Run: headless pygame with SDL's dummy video driver; simulated clock (each Clock.tick advances the game by its frame time, no real sleeping); random seed 0; keys injected as events and as key.get_pressed() state; mouse plan: one left click at the window centre at the start of phase 2, then a move to the lower-right quarter at the start of phase 3.
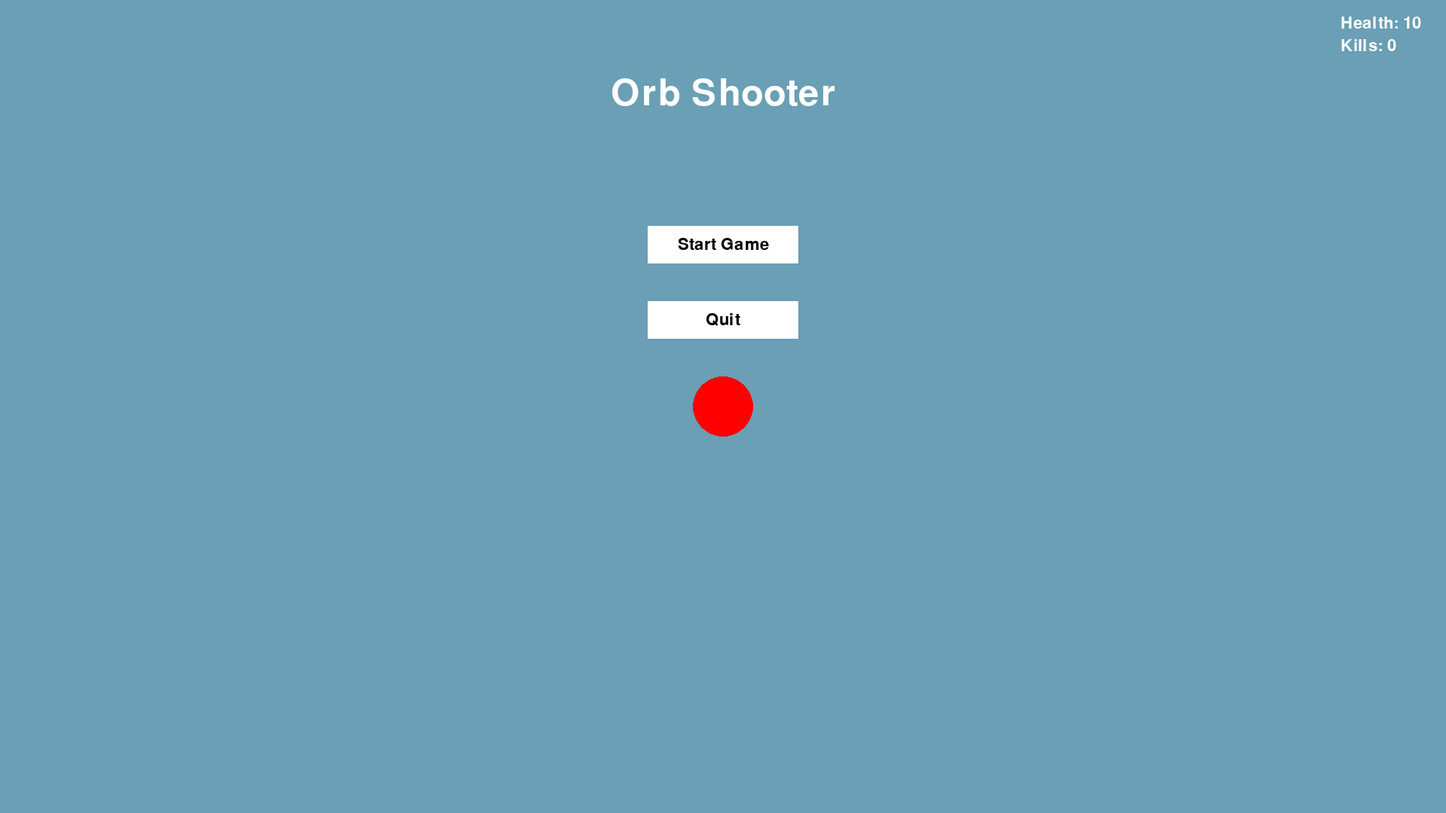
Frame 1 of 4 · flips 1–60 · no input
Frame 2 of 4 · flips 61–180 · clicked the window centre · tapped SPACE, RETURN · held RIGHT (→), D · screen unchanged from frame 1, image omitted
Frame 3 of 4 · flips 181–300 · moved the mouse to the lower-right quarter · held DOWN (↓), S · screen unchanged from frame 2, image omitted
Frame 4 of 4 · flips 301–420 · held LEFT (←), A, UP (↑), W · screen unchanged from frame 3, image omitted

The pygame program that drew these frames:

import random
import pygame


pygame.init()
screen = pygame.display.set_mode((1920, 1080))
clock = pygame.time.Clock()
running = True
dt = 0

player_position = pygame.Vector2(screen.get_width() / 2, screen.get_height() / 2)
projectiles = []
projectile_speed = 700
last_shot_time = 0
shot_cooldown = 0.2

kills = 0

player_health = 10
last_damage_time = 0
damage_interval = 0.2

enemies = []
enemies_spawn_time = 0
enemies_spawn_delay = 1
max_enemies = 25
enemies_respawn_delay = 1.0
last_enemy_death_time = 0

font = pygame.font.SysFont(None, 32)

game_state = "menu"

start_button = pygame.Rect(screen.get_width() // 2 - 100, 300, 200, 50)
quit_button = pygame.Rect(screen.get_width() // 2 - 100, 400, 200, 50)

blue = (106, 159, 181)
red = (191, 39, 33)
green = (100, 200, 100)
black = (0, 0, 0)
yellow = (255, 255, 0)
white = (255, 255, 255)

title_font = pygame.font.SysFont(None, 72)
start_text = font.render("Start Game", True, black)
quit_text = font.render("Quit", True, black)

game_over_title_font = pygame.font.SysFont(None, 72)
game_over_text = game_over_title_font.render("Game Over", True, red)

game_over_restart_button = pygame.Rect(screen.get_width() // 2 - 100, 300, 200, 50)
game_over_quit_button = pygame.Rect(screen.get_width() // 2 - 100, 400, 200, 50)

restart_text = font.render("Restart", True, black)
quit_text = font.render("Quit", True, black)


title_font = pygame.font.SysFont(None, 72)
start_text = font.render("Start Game", True, black)
quit_text = font.render("Quit", True, black)

while running:
    for event in pygame.event.get():
        if event.type == pygame.QUIT:
            running = False

    if game_state == "menu":
        screen.fill(blue)
        pygame.draw.rect(screen, white, start_button)
        pygame.draw.rect(screen, white, quit_button)
        title_text = title_font.render("Orb Shooter", True, white)
        screen.blit(title_text, (screen.get_width() // 2 - title_text.get_width() // 2, 100))
        screen.blit(start_text, (start_button.centerx - start_text.get_width() // 2, start_button.centery - start_text.get_height() // 2))
        screen.blit(quit_text, (quit_button.centerx - quit_text.get_width() // 2, quit_button.centery - quit_text.get_height() // 2))

        mouse = pygame.mouse.get_pos()
        click = pygame.mouse.get_pressed()

        if start_button.collidepoint(mouse):
            pygame.draw.rect(screen, green, start_button, 3)
            if click[0]:
                game_state = "playing"
        else:
            pygame.draw.rect(screen, white, start_button, 3)

        if quit_button.collidepoint(mouse):
            pygame.draw.rect(screen, red, quit_button, 3)
            if click[0]:
                running = False
        else:
            pygame.draw.rect(screen, white, quit_button, 3)

    elif game_state == "playing":
        screen.fill("blue")

    if game_state == "game_over":
        screen.fill(blue)

        pygame.draw.rect(screen, white, game_over_restart_button)
        pygame.draw.rect(screen, white, game_over_quit_button)

        screen.blit(kills_text, (screen.get_width() // 2 - title_text.get_width() // 2, 100))
        screen.blit(restart_text, (game_over_restart_button.centerx - start_text.get_width() // 2, start_button.centery - start_text.get_height() // 2))
        screen.blit(quit_text, (quit_button.centerx - quit_text.get_width() // 2, quit_button.centery - quit_text.get_height() // 2))

        mouse = pygame.mouse.get_pos()
        click = pygame.mouse.get_pressed()

        if game_over_restart_button.collidepoint(mouse):
            pygame.draw.rect(screen, green, start_button, 3)
            if click[0]:
                game_state = "playing"
        else:
            pygame.draw.rect(screen, white, start_button, 3)

        if game_over_quit_button.collidepoint(mouse):
            pygame.draw.rect(screen, red, quit_button, 3)
            if click[0]:
                running = False
        else:
            pygame.draw.rect(screen, white, quit_button, 3)

    elif game_state == "playing":
        screen.fill("blue")

    player = pygame.draw.circle(screen, "red", player_position, 40)

    keys = pygame.key.get_pressed()
    mouse = pygame.mouse.get_pressed()
    mouse_position = pygame.mouse.get_pos()

    if keys[pygame.K_w] and not game_state == "menu":
        player_position.y -= 300 *dt
    if keys[pygame.K_s] and not game_state == "menu":
        player_position.y += 300 *dt
    if keys[pygame.K_a] and not game_state == "menu":
        player_position.x -= 300 * dt
    if keys[pygame.K_d] and not game_state == "menu":
        player_position.x += 300 * dt

    if keys[pygame.K_ESCAPE]:
        pygame.quit()

    time_since_last_shot = pygame.time.get_ticks() - last_shot_time
    if mouse[0] and time_since_last_shot >= shot_cooldown * 1000 and not game_state == "menu":
        projectile_position = pygame.Vector2(player_position)
        direction = pygame.Vector2(mouse_position) - projectile_position
        direction.normalize_ip()
        velocity = direction * projectile_speed
        projectiles.append((projectile_position, velocity))
        last_shot_time = pygame.time.get_ticks()

    time_since_last_enemy = pygame.time.get_ticks() - enemies_spawn_time
    if time_since_last_enemy >= enemies_spawn_delay * 1000 and len(enemies) < max_enemies:
        if pygame.time.get_ticks() - last_enemy_death_time >= enemies_respawn_delay * 1000:
            enemy_position = pygame.Vector2(random.randint(0, screen.get_width()), random.randint(0, screen.get_height()))
            enemies.append(enemy_position)
            enemy_spawn_time = pygame.time.get_ticks()

    for projectile in projectiles:
        projectile_position, velocity = projectile
        projectile_position += velocity * dt

        if not screen.get_rect().collidepoint(projectile_position):
            projectiles.remove(projectile)
            continue

        pygame.draw.circle(screen, "green", projectile_position, 10)

        for enemy in enemies:
            if pygame.Vector2(enemy).distance_to(projectile_position) < 25:
                enemies.remove(enemy)
                kills += 1
                last_enemy_death_time = pygame.time.get_ticks()
                try:
                    projectiles.remove(projectile)
                except:
                    pass

    for enemy in enemies:
        if not game_state == "menu":
            direction = player_position - enemy
            direction.normalize_ip()
            enemy += direction * 100 * dt
            pygame.draw.circle(screen,(0, 0, 0), enemy, 29)
            pygame.draw.circle(screen, "yellow", enemy, 25)

        if pygame.math.Vector2.distance_to(player_position, enemy) < 40 :
            time_since_last_damage = pygame.time.get_ticks() - last_damage_time
            if time_since_last_damage >= damage_interval * 1000 and not game_state == "menu":
                last_damage_time = pygame.time.get_ticks()
                for enemy in enemies:
                    if pygame.Vector2(enemy).distance_to(player_position) < 25:
                        enemies.remove(enemy)
                        player_health -= 1
                if player_health == 0:
                    game_state = "game_over"

    health_text = font.render(f"Health: {player_health}", True, (255, 255, 255))
    kills_text = font.render(f"Kills: {kills}", True, (255, 255, 255))

    screen.blit(health_text, (screen.get_width() -140, 20))
    screen.blit(kills_text, (screen.get_width() - 140, 50))

    pygame.display.flip()

    dt = clock.tick(120) / 1000

pygame.quit()
